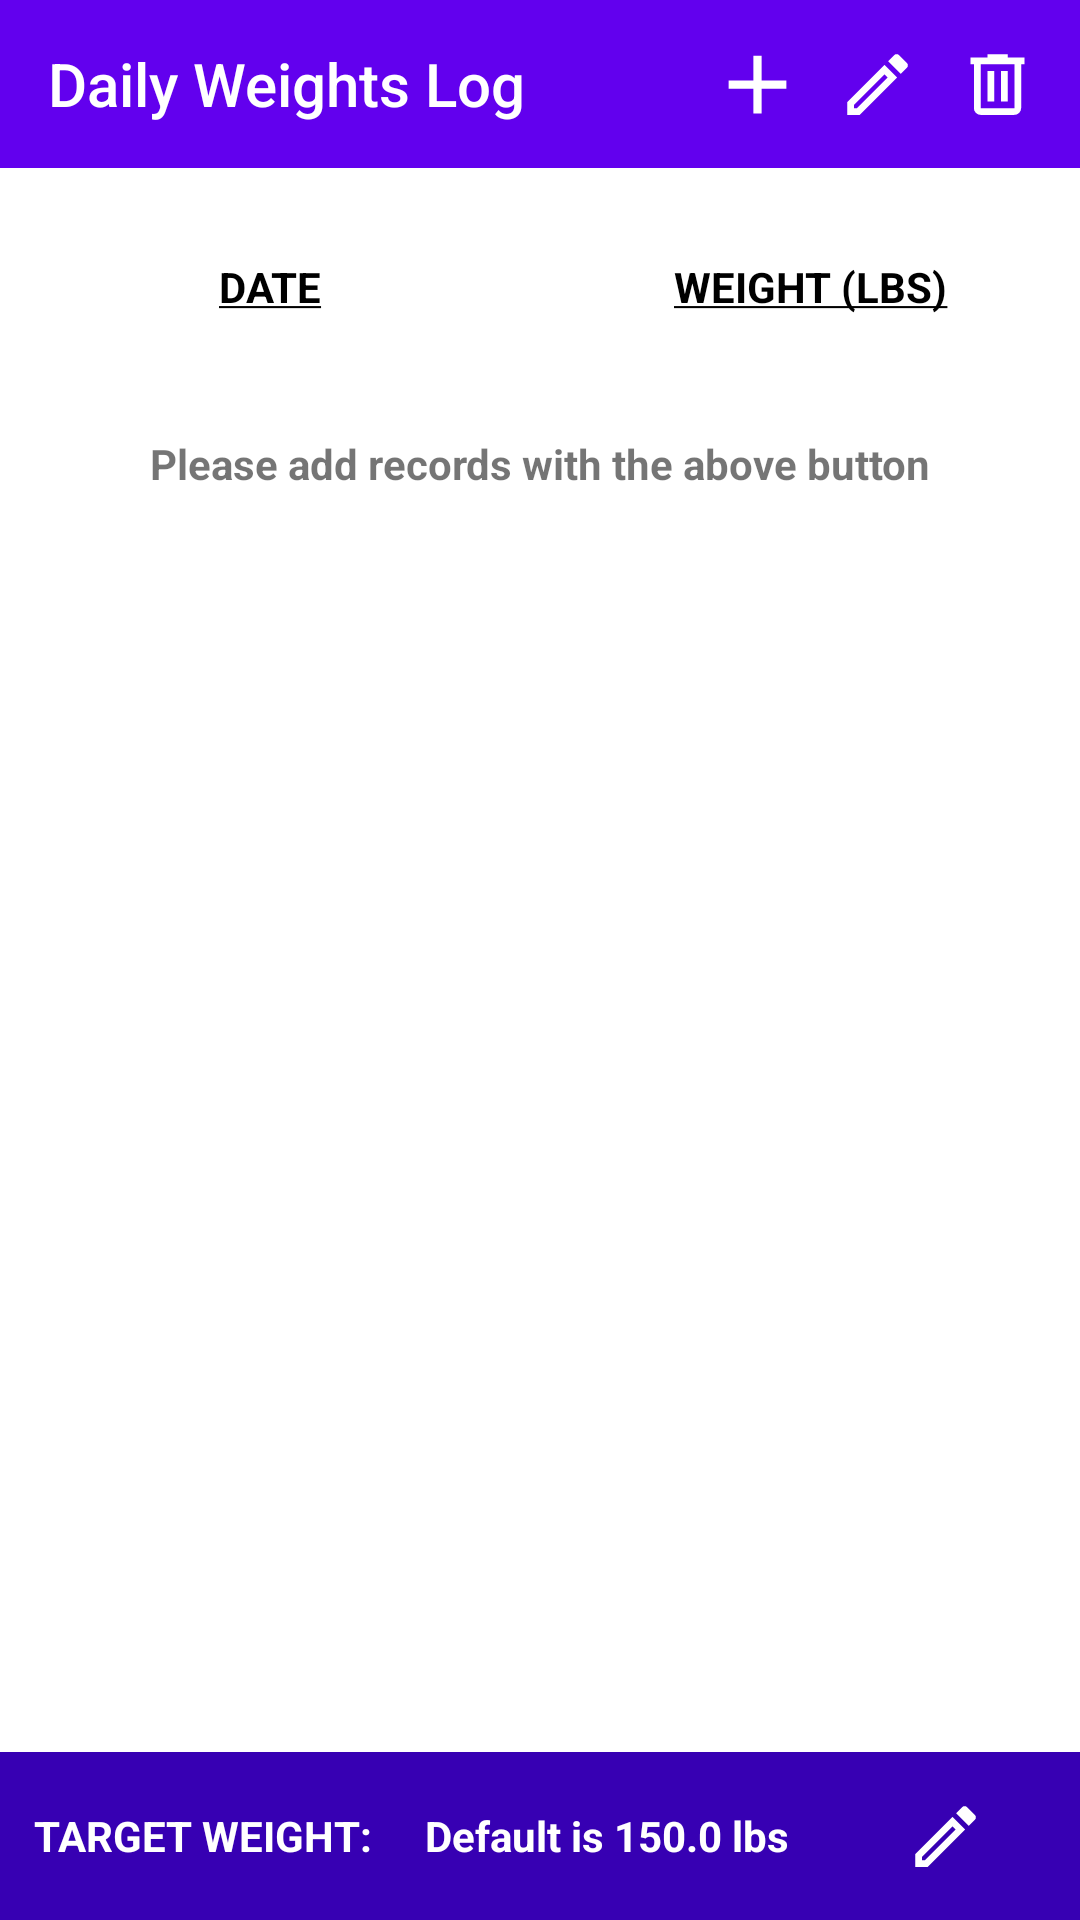

Layout XML and referenced resources for this Android screen:
<!-- AndroidManifest.xml: application theme Theme.WeightTracker -->
<!-- res/layout/activity_weight.xml -->
<?xml version="1.0" encoding="utf-8"?>
<androidx.constraintlayout.widget.ConstraintLayout xmlns:android="http://schemas.android.com/apk/res/android"
    xmlns:app="http://schemas.android.com/apk/res-auto"
    xmlns:tools="http://schemas.android.com/tools"
    android:layout_width="match_parent"
    android:layout_height="match_parent"
    tools:context=".WeightActivity">

    <LinearLayout
        android:layout_width="match_parent"
        android:layout_height="match_parent"
        android:orientation="vertical"
        app:layout_constraintBottom_toBottomOf="parent"
        app:layout_constraintEnd_toEndOf="parent"
        app:layout_constraintStart_toStartOf="parent"
        app:layout_constraintTop_toTopOf="parent">

        <Toolbar
            android:id="@+id/toolbar"
            android:layout_width="match_parent"
            android:layout_height="56dp"
            android:background="@color/purple_500"
            android:title="@string/title_weight_activity"
            android:titleTextColor="@color/white"
            android:layout_weight="0"
            app:layout_constraintEnd_toEndOf="parent"
            app:layout_constraintStart_toStartOf="parent"
            app:layout_constraintTop_toTopOf="parent" >

            <ImageButton
                android:id="@+id/deleteRecordButton"
                android:layout_width="40dp"
                android:layout_height="match_parent"
                android:layout_gravity="end"
                android:paddingRight="15dp"
                android:background="@color/purple_500"
                app:srcCompat="@drawable/trash_can"
                android:onClick="deleteRecordOnClick"/>

            <ImageButton
                android:id="@+id/editRecordButton"
                android:layout_width="40dp"
                android:layout_height="match_parent"
                android:layout_gravity="end"
                android:paddingRight="15dp"
                android:background="@color/purple_500"
                app:srcCompat="@drawable/pencil_edit"
                android:onClick="editRecordOnClick"/>

            <ImageButton
                android:id="@+id/addRecordButton"
                android:layout_width="40dp"
                android:layout_height="match_parent"
                android:layout_gravity="end"
                android:paddingRight="15dp"
                android:background="@color/purple_500"
                app:srcCompat="@drawable/add_big"
                android:onClick="addRecordOnClick"/>
        </Toolbar>

        <ScrollView
            android:id="@+id/scrollView2"
            android:layout_width="match_parent"
            android:layout_height="fill_parent"
            android:layout_weight="1"
            app:layout_constraintBottom_toTopOf="@+id/linearLayout2"
            app:layout_constraintHorizontal_bias="0.0"
            app:layout_constraintLeft_toLeftOf="parent"
            app:layout_constraintRight_toRightOf="parent"
            app:layout_constraintTop_toBottomOf="@+id/toolbar">

            <TableLayout
                android:id="@+id/dailyWeightTable"
                android:layout_width="match_parent"
                android:layout_height="match_parent"
                android:stretchColumns="1">

                <TableRow
                    android:id="@+id/headerRow">

                    <TextView
                        android:id="@+id/headerDate"
                        android:layout_width="0dp"
                        android:layout_weight="1"
                        android:gravity="center"
                        android:paddingTop="30dp"
                        android:paddingBottom="10dp"
                        android:text="@string/header_date"
                        android:textColor="@color/black"
                        android:textStyle="bold" />

                    <TextView
                        android:id="@+id/headerWeight"
                        android:layout_width="0dp"
                        android:layout_weight="1"
                        android:gravity="center"
                        android:paddingTop="30dp"
                        android:paddingBottom="10dp"
                        android:text="@string/header_weight"
                        android:textColor="@color/black"
                        android:textStyle="bold" />


                </TableRow>

                <TableRow
                    android:id="@+id/noRecordsRow">

                    <TextView
                        android:id="@+id/noWeight"
                        android:layout_width="0dp"
                        android:layout_weight="1"
                        android:gravity="center"
                        android:paddingTop="30dp"
                        android:paddingBottom="10dp"
                        android:text="@string/no_weight"
                        android:textStyle="bold" />

                </TableRow>

            </TableLayout>
        </ScrollView>

        <LinearLayout
            android:id="@+id/linearLayout2"
            android:layout_width="match_parent"
            android:layout_height="56dp"
            android:orientation="horizontal"
            android:layout_weight="0"
            android:background="@color/purple_700"
            app:layout_constraintBottom_toTopOf="parent"
            tools:layout_editor_absoluteX="167dp">

            <TextView
                android:id="@+id/goalText"
                android:layout_width="0dp"
                android:layout_height="match_parent"
                android:layout_weight="1.5"
                android:gravity="center"
                android:textColor="@color/white"
                android:textStyle="bold"
                android:text="@string/goal_text" />

            <TextView
                android:id="@+id/goalWeightText"
                android:layout_width="0dp"
                android:layout_height="match_parent"
                android:layout_weight="1.5"
                android:gravity="center"
                android:text="@string/default_goal_weight"
                android:textColor="@color/white"
                android:textStyle="bold" />

            <ImageButton
                android:id="@+id/editTargetWeight_button"
                android:layout_width="0dp"
                android:layout_height="match_parent"
                android:layout_weight="1"
                android:gravity="center"
                android:background="@color/purple_700"
                app:srcCompat="@drawable/pencil_edit"
                android:onClick="editTargetOnClick"/>

        </LinearLayout>

    </LinearLayout>


</androidx.constraintlayout.widget.ConstraintLayout>
<!-- resources referenced by this layout -->
<resources>
  <color name="black">#FF000000</color>
  <color name="purple_500">#FF6200EE</color>
  <color name="purple_700">#FF3700B3</color>
  <color name="white">#FFFFFFFF</color>
  <!-- drawable add_big (drawable) -->
  <vector xmlns:android="http://schemas.android.com/apk/res/android"
      android:width="33dp"
      android:height="33dp"
      android:viewportWidth="24.0"
      android:viewportHeight="24.0">
      <path
          android:fillColor="#FFFFFFFF"
          android:pathData="M19,13h-6v6h-2v-6H5v-2h6V5h2v6h6v2z"/>
  </vector>
  <!-- drawable pencil_edit (drawable) -->
  <vector xmlns:android="http://schemas.android.com/apk/res/android"
      android:height="27dp"
      android:width="27dp"
      android:viewportWidth="24"
      android:viewportHeight="24">
      <path android:fillColor="#FFF" android:pathData="M14.06,9L15,9.94L5.92,19H5V18.08L14.06,9M17.66,3C17.41,3 17.15,3.1 16.96,3.29L15.13,5.12L18.88,8.87L20.71,7.04C21.1,6.65 21.1,6 20.71,5.63L18.37,3.29C18.17,3.09 17.92,3 17.66,3M14.06,6.19L3,17.25V21H6.75L17.81,9.94L14.06,6.19Z" />
  </vector>
  <!-- drawable trash_can (drawable-v24) -->
  <vector xmlns:android="http://schemas.android.com/apk/res/android"
      android:height="27dp"
      android:width="27dp"
      android:viewportWidth="24"
      android:viewportHeight="24">
      <path android:fillColor="#FFF" android:pathData="M9,3V4H4V6H5V19A2,2 0 0,0 7,21H17A2,2 0 0,0 19,19V6H20V4H15V3H9M7,6H17V19H7V6M9,8V17H11V8H9M13,8V17H15V8H13Z" />
  </vector>
  <string name="default_goal_weight">Default is 150.0 lbs</string>
  <string name="goal_text">TARGET WEIGHT: </string>
  <string name="header_date"><u>DATE</u></string>
  <string name="header_weight"><u>WEIGHT (LBS)</u></string>
  <string name="no_weight">Please add records with the above button</string>
  <string name="title_weight_activity">Daily Weights Log</string>
  <style name="Theme.WeightTracker" parent="Theme.MaterialComponents.DayNight.DarkActionBar">
          
          <item name="colorPrimary">@color/purple_500</item>
          <item name="colorPrimaryVariant">@color/purple_700</item>
          <item name="colorOnPrimary">@color/white</item>
          
          <item name="colorSecondary">@color/teal_200</item>
          <item name="colorSecondaryVariant">@color/teal_700</item>
          <item name="colorOnSecondary">@color/black</item>
          
          <item name="android:statusBarColor" tools:targetApi="l">?attr/colorPrimaryVariant</item>
          
      </style>
  <color name="teal_200">#FF03DAC5</color>
  <color name="teal_700">#FF018786</color>
</resources>
